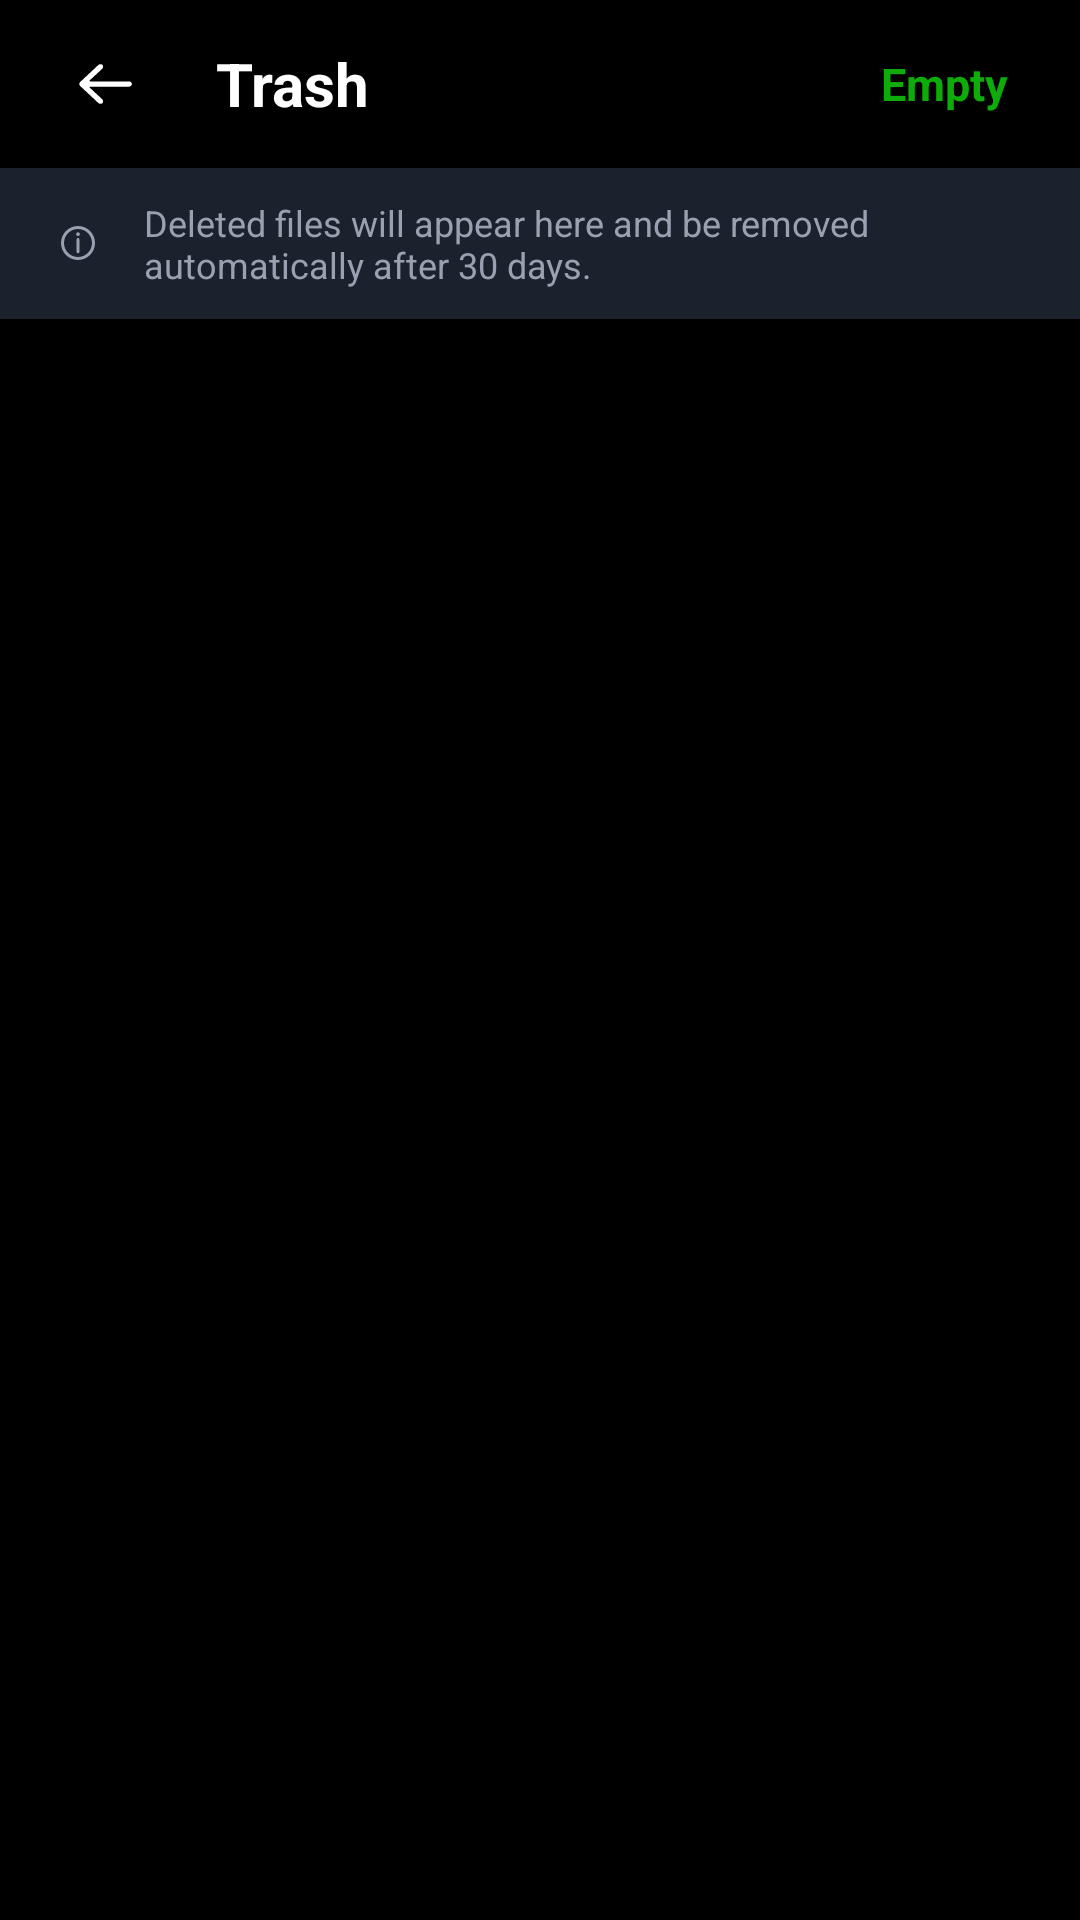

This screen was rendered from an Android layout file. Write that file and the resources it references.
<!-- AndroidManifest.xml: activity theme Theme.ZevixPro -->
<!-- res/layout/activity_trash.xml -->
<?xml version="1.0" encoding="utf-8"?>
<LinearLayout xmlns:android="http://schemas.android.com/apk/res/android"
    xmlns:app="http://schemas.android.com/apk/res-auto"
    android:layout_width="match_parent"
    android:layout_height="match_parent"
    android:background="@color/bg_main"
    android:orientation="vertical">

    
    <RelativeLayout
        android:id="@+id/toolbar"
        android:layout_width="match_parent"
        android:layout_height="56dp"
        android:background="@color/colorPrimary"
        android:paddingHorizontal="16dp">

        <ImageView
            android:id="@+id/btn_back"
            android:layout_width="40dp"
            android:layout_height="40dp"
            android:layout_alignParentStart="true"
            android:layout_centerVertical="true"
            android:background="?attr/selectableItemBackgroundBorderless"
            android:padding="8dp"
            android:src="@drawable/ic_back"
            app:tint="@color/white" />

        <TextView
            android:id="@+id/tv_title"
            android:layout_width="wrap_content"
            android:layout_height="wrap_content"
            android:layout_centerVertical="true"
            android:layout_marginStart="16dp"
            android:layout_toEndOf="@+id/btn_back"
            android:text="Trash"
            android:textColor="@color/white"
            android:textSize="20sp"
            android:textStyle="bold" />

        <TextView
            android:id="@+id/btn_empty_trash"
            android:layout_width="wrap_content"
            android:layout_height="wrap_content"
            android:layout_alignParentEnd="true"
            android:layout_centerVertical="true"
            android:background="?attr/selectableItemBackground"
            android:padding="8dp"
            android:text="Empty"
            android:textColor="@color/accent_color"
            android:textSize="15sp"
            android:textStyle="bold" />
    </RelativeLayout>

    
    <RelativeLayout
        android:id="@+id/toolbar_trash_select"
        android:layout_width="match_parent"
        android:layout_height="56dp"
        android:background="@color/colorPrimary"
        android:paddingHorizontal="16dp"
        android:visibility="gone">

        <ImageView
            android:id="@+id/btn_select_close"
            android:layout_width="40dp"
            android:layout_height="40dp"
            android:layout_alignParentStart="true"
            android:layout_centerVertical="true"
            android:background="?attr/selectableItemBackgroundBorderless"
            android:padding="8dp"
            android:src="@drawable/ic_clear"
            app:tint="@color/white" />

        <TextView
            android:id="@+id/tv_select_count"
            android:layout_width="wrap_content"
            android:layout_height="wrap_content"
            android:layout_centerVertical="true"
            android:layout_marginStart="16dp"
            android:layout_toEndOf="@id/btn_select_close"
            android:fontFamily="sans-serif-medium"
            android:text="1 selected"
            android:textColor="@color/white"
            android:textSize="18sp" />

        <LinearLayout
            android:layout_width="wrap_content"
            android:layout_height="match_parent"
            android:layout_alignParentEnd="true"
            android:gravity="center_vertical"
            android:orientation="horizontal">

            
            <ImageView
                android:id="@+id/btn_action_restore_selected"
                android:layout_width="40dp"
                android:layout_height="40dp"
                android:background="?attr/selectableItemBackgroundBorderless"
                android:contentDescription="Restore"
                android:padding="8dp"
                android:src="@drawable/ic_menu_unlock"
                app:tint="@color/white" />

            
            <ImageView
                android:id="@+id/btn_action_delete_perm"
                android:layout_width="40dp"
                android:layout_height="40dp"
                android:layout_marginStart="8dp"
                android:background="?attr/selectableItemBackgroundBorderless"
                android:contentDescription="Delete Permanently"
                android:padding="8dp"
                android:src="@drawable/ic_delete"
                app:tint="@color/white" />

            
            <ImageView
                android:id="@+id/btn_action_select_all"
                android:layout_width="40dp"
                android:layout_height="40dp"
                android:layout_marginStart="8dp"
                android:background="?attr/selectableItemBackgroundBorderless"
                android:contentDescription="Select All"
                android:padding="8dp"
                android:src="@drawable/ic_select_all"
                app:tint="@color/white" />
        </LinearLayout>
    </RelativeLayout>

    
    <LinearLayout
        android:layout_width="match_parent"
        android:layout_height="wrap_content"
        android:background="#1b212d"
        android:gravity="center_vertical"
        android:orientation="horizontal"
        android:paddingHorizontal="16dp"
        android:paddingVertical="10dp">

        <ImageView
            android:layout_width="20dp"
            android:layout_height="20dp"
            android:src="@drawable/ic_tip_info"
            app:tint="@color/text_secondary" />

        <TextView
            android:layout_width="match_parent"
            android:layout_height="wrap_content"
            android:layout_marginStart="12dp"
            android:text="Deleted files will appear here and be removed automatically after 30 days."
            android:textColor="@color/text_secondary"
            android:textSize="12sp" />
    </LinearLayout>

    <FrameLayout
        android:layout_width="match_parent"
        android:layout_height="match_parent">

        <androidx.recyclerview.widget.RecyclerView
            android:id="@+id/rv_trash"
            android:layout_width="match_parent"
            android:layout_height="match_parent"
            android:overScrollMode="never" />

        <LinearLayout
            android:id="@+id/layout_empty"
            android:layout_width="wrap_content"
            android:layout_height="wrap_content"
            android:layout_gravity="center"
            android:gravity="center"
            android:orientation="vertical"
            android:padding="32dp"
            android:visibility="gone">

            <ImageView
                android:layout_width="80dp"
                android:layout_height="80dp"
                android:src="@drawable/icon_common_empty_dark"
                app:tint="@color/text_muted" />

            <TextView
                android:layout_width="wrap_content"
                android:layout_height="wrap_content"
                android:layout_marginTop="16dp"
                android:gravity="center"
                android:text="Trash is empty"
                android:textColor="@color/text_secondary"
                android:textSize="15sp" />
        </LinearLayout>
    </FrameLayout>
</LinearLayout>
<!-- resources referenced by this layout -->
<resources>
  <color name="accent_color">#0dac08</color>
  <color name="bg_main">#000000</color>
  <color name="colorPrimary">#000000</color>
  <color name="text_muted">#666c80</color>
  <color name="text_secondary">#9aa0b0</color>
  <color name="white">#ffffffff</color>
  <!-- drawable ic_back (drawable) -->
  <?xml version="1.0" encoding="utf-8"?>
  <vector xmlns:android="http://schemas.android.com/apk/res/android"
      android:height="24dp"
      android:width="24dp"
      android:autoMirrored="true"
      android:viewportWidth="24"
      android:viewportHeight="24">
      <path
          android:fillColor="#ffffff"
          android:pathData="M6.058,11.125C5.783,11.125 5.723,10.973 5.921,10.788L10.078,6.906C10.481,6.53 10.477,5.916 10.075,5.541L10.229,5.684C9.824,5.306 9.174,5.301 8.764,5.684L2.732,11.316C2.328,11.694 2.322,12.301 2.732,12.684L8.764,18.316C9.168,18.694 9.827,18.691 10.229,18.316L10.075,18.459C10.48,18.081 10.48,17.468 10.078,17.094L5.921,13.212C5.722,13.026 5.787,12.875 6.058,12.875L19.008,12.875C19.556,12.875 20,12.433 20,11.877L20,12.123C20,11.572 19.552,11.125 19.008,11.125L6.058,11.125Z"
          android:strokeColor="#00000000"
          android:strokeWidth="1"
          android:fillType="evenOdd"/>
  </vector>
  <!-- drawable ic_clear (drawable) -->
  <vector xmlns:android="http://schemas.android.com/apk/res/android"
      android:width="24dp"
      android:height="24dp"
      android:viewportWidth="24"
      android:viewportHeight="24">
      <path
          android:fillColor="#ffffffff"
          android:pathData="M19,6.41L17.59,5 12,10.59 6.41,5 5,6.41 10.59,12 5,17.59 6.41,19 12,13.41 17.59,19 19,17.59 13.41,12z"/>
  </vector>
  <!-- drawable ic_select_all (drawable) -->
  <?xml version="1.0" encoding="utf-8"?>
  <vector xmlns:android="http://schemas.android.com/apk/res/android"
      android:height="24dp"
      android:width="24dp"
      android:viewportWidth="24"
      android:viewportHeight="24">
      <path
          android:fillColor="@color/white"
          android:pathData="M3,5h2L5,3c-1.1,0 -2,0.9 -2,2zM3,13h2v-2L3,11v2zM7,21h2v-2L7,19v2zM3,9h2L5,7L3,7v2zM13,3h-2v2h2L13,3zM19,3v2h2c0,-1.1 -0.9,-2 -2,-2zM5,21v-2L3,19c0,1.1 0.9,2 2,2zM3,17h2v-2L3,15v2zM9,3L7,3v2h2L9,3zM11,21h2v-2h-2v2zM19,13h2v-2h-2v2zM19,21c1.1,0 2,-0.9 2,-2h-2v2zM19,9h2L21,7h-2v2zM19,17h2v-2h-2v2zM15,21h2v-2h-2v2zM15,5h2L17,3h-2v2zM7,17h10L17,7L7,7v10zM9,9h6v6L9,15L9,9z"/>
  </vector>
  <style name="Theme.ZevixPro" parent="Theme.MaterialComponents.DayNight.NoActionBar">
          <item name="colorPrimary">@color/colorPrimary</item>
          <item name="colorPrimaryDark">@color/colorPrimaryDark</item>
          <item name="colorAccent">@color/accent_color</item>
          <item name="android:windowBackground">@color/bg_main</item>
          <item name="android:statusBarColor">@color/colorPrimaryDark</item>
          <item name="android:navigationBarColor">@color/colorPrimaryDark</item>
          <item name="android:textColorPrimary">@color/text_primary</item>
          <item name="android:textColorSecondary">@color/text_secondary</item>
          <item name="bottomMenuIconTint">@color/white</item>
      </style>
  <color name="colorPrimaryDark">#000000</color>
  <color name="text_primary">#ffffffff</color>
</resources>
